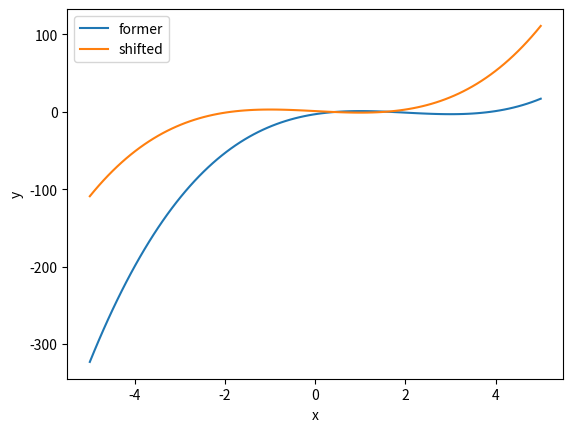

Reproduce this figure in Python.
"""
y=x^3−6x^2+9x−3のグラフをプロット（画面に表示，または画像として保存）してください．
ただし,xの範囲は −5から 5までとしてください．また，この3次関数のグラフを 
x軸方向に-2， y軸方向に 2平行移動した関数を同じ平面上にプロットしてください．
"""

import numpy as np
import matplotlib.pyplot as plt 

x = np.linspace(-5, 5, 100)
y1 = x**3 - 6*x**2 + 9*x -3
y2 = (x + 2)**3 - 6 * (x + 2)**2 + 9 * (x + 2) - 3 + 2

plt.plot(x, y1, label="former")
plt.plot(x, y2, label="shifted")

plt.xlabel("x")
plt.ylabel("y")
plt.legend()
plt.show()